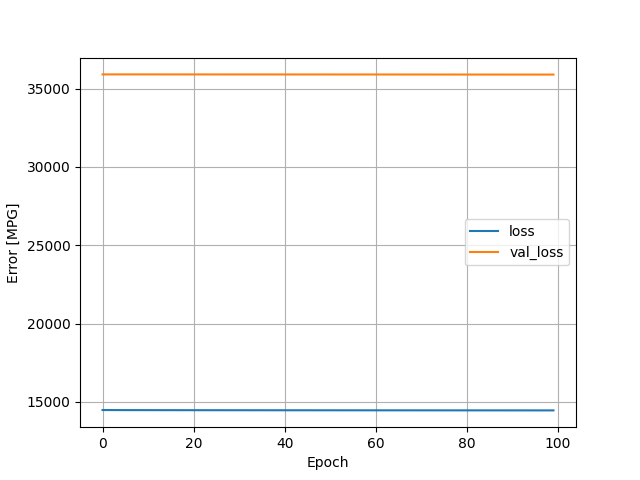

The table this chart was drawn from, first rows:
, loss, val_loss, epoch
0, 14476, 35911, 0
1, 14474, 35911, 1
2, 14473, 35911, 2
3, 14472, 35911, 3
4, 14471, 35911, 4
5, 14471, 35911, 5
6, 14470, 35911, 6
7, 14470, 35911, 7
8, 14469, 35911, 8
9, 14469, 35911, 9
10, 14468, 35911, 10
11, 14468, 35910, 11
12, 14467, 35910, 12
13, 14467, 35910, 13
14, 14467, 35910, 14
15, 14466, 35910, 15
16, 14466, 35910, 16
17, 14466, 35910, 17
18, 14466, 35910, 18
19, 14465, 35910, 19
20, 14465, 35910, 20
21, 14465, 35910, 21
22, 14464, 35909, 22
23, 14464, 35909, 23
24, 14464, 35909, 24
25, 14464, 35909, 25
26, 14463, 35909, 26
27, 14463, 35909, 27
28, 14463, 35909, 28
29, 14463, 35909, 29
30, 14462, 35909, 30
31, 14462, 35908, 31
32, 14462, 35908, 32
33, 14462, 35908, 33
34, 14462, 35908, 34
35, 14461, 35908, 35
36, 14461, 35908, 36
37, 14461, 35908, 37
38, 14461, 35908, 38
39, 14461, 35908, 39
40, 14460, 35907, 40
41, 14460, 35907, 41
42, 14460, 35907, 42
43, 14460, 35907, 43
44, 14460, 35907, 44
45, 14459, 35907, 45
46, 14459, 35907, 46
47, 14459, 35907, 47
48, 14459, 35907, 48
49, 14459, 35906, 49
50, 14459, 35906, 50
51, 14458, 35906, 51
52, 14458, 35906, 52
53, 14458, 35906, 53
54, 14458, 35906, 54
55, 14458, 35906, 55
56, 14458, 35906, 56
57, 14457, 35906, 57
58, 14457, 35905, 58
59, 14457, 35905, 59
... 40 more rows
